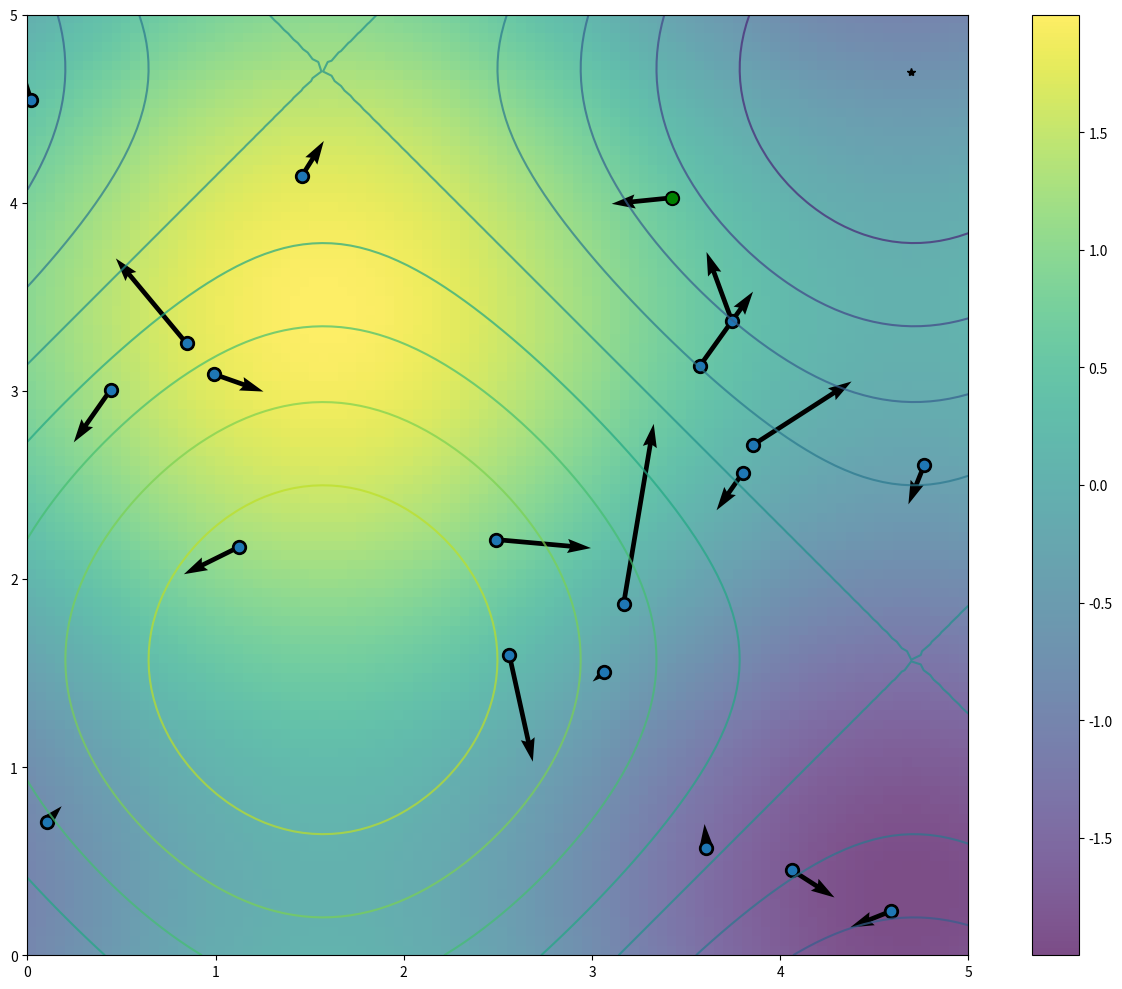

Write the Python code that produced this figure.
#!/usr/bin/env python3
# -*- coding: utf-8 -*-
"""
Created on Tue Apr  5 10:28:41 2022

@author: bizzarohd
"""
#https://machinelearningmastery.com/a-gentle-introduction-to-particle-swarm-optimization/

import numpy as np
import matplotlib.pyplot as plt
from matplotlib.animation import FuncAnimation

#define obective function
def function(x,y):
    f = np.sin(x) + np.sin(y)
    return f

#create coordinates
x = np.linspace(0,5,100)
y = np.linspace(0,5,100)
X,Y = np.array(np.meshgrid(x,y))
Z = function(X,Y)

#caclualtes the x and y coords where Z is at a minimum
flattenX = X.ravel()
flattenY = Y.ravel()

xmin = flattenX[Z.argmin()] #argmin returns the index with the minimum value, #min just prints the minimum value
ymin = flattenY[Z.argmin()]


#intitilaize particles
iterations= 5
n_particles = 20
np.random.seed(10)
Xp = np.random.rand(2, n_particles) * 5   #vector position of particle
Vp = np.random.randn(2, n_particles)*0.2    #vector velocity of particle
print(Xp)
print(Vp, "\n")








######################################################################################################
'''
intilize the particles best known position to its intitial position 

'''
pbest = Xp

'''
for each iteration, compute each particles solution value
vector: function output
'''
pbest_obj = function(Xp[0], Xp[1])  #initlilize the particles objective cost function (function values to minimize for each particle)

'''
update the global best as the particles position that yieled the lowest function value usign argmin
vector: particle position output
'''
gbest = pbest[:, pbest_obj.argmin()]  

'''
update the global objective as the minimum function value found from gbest
 - scaler: function output
'''
gbest_obj = pbest_obj.min()


print(pbest)

print(gbest, "\n")
print(gbest_obj)



##############################
                             #
                             #
                             #
#        ONE ITERATION       #
                             #
                             #
                             #
##############################                             

def update_the_particles_positions_velocities():
    global Vp, Xp, pbest, pbest_obj, gbest, gbest_obj
    
    '''
    update the particles velocity by subtracting the global best at the time by the previous particle position to 
    force the vector direction of all the particles towards the global minimum
    
    
    its equal to the current velcoity + 2 terms
    
    term 1: subtract the best particle positions found by the current particle poisitions
    
    term 2: subtracting the global best at the time by the previous particle position to 
    force the vector direction of all the particles towards the global minimum
    '''
    c1 = 0.1
    c2 = 0.1
    w = 0.8
    r = np.random.rand(2)
    Vp = w * Vp + c1 * r[0] * (pbest - Xp) + c2 * r[1] * (gbest.reshape(-1,1) - Xp) 
    
    
    
    '''
    now update particles position based on calcualted velocity
    '''
    Xp = Xp + Vp
   
    
    
    '''
    define a general objective function
    '''
    obj = function(Xp[0], Xp[1])
    
    
    
    '''
    set the best position of the each particle as the previous position of each particle. 
    
    this is sort of the if statement:
        
        if a particles present position is better than its previsou best position, update it
        
        i.e. loop through pbest, and equat
    '''
    
   
    pbest[:, (pbest_obj >= obj)]   =    Xp[:, (pbest_obj >= obj)]
    
    pbest_obj = np.array([pbest_obj, obj]).min(axis=0)
    
    
    '''
    now find the best particle from this iteration and update the global best with this NEW best particle.
    '''
    
    gbest = pbest[:, pbest_obj.argmin()]
    
    gbest_obj = pbest_obj.min()
    
    
    
    
    print(Vp, "\n")
    print(pbest_obj)
    
   
    
    print("\n\n\n\n")



#PLOT everything

fig, ax = plt.subplots(figsize = (13,10))
fig.set_tight_layout(True)

img = ax.imshow(Z, extent = [0,5,0,5], cmap = 'viridis', alpha = 0.7)
fig.colorbar(img, ax=ax)


ax.plot([xmin], [ymin], marker = '*', color = 'k')

contour = ax.contour(X,Y,Z, 11, alpha = 0.7)

particles = ax.scatter(Xp[0], Xp[1], color = 'k', alpha = 1,s = 100)
velocities = ax.quiver(Xp[0], Xp[1], Vp[0], Vp[1], width = 0.005, angles='xy', scale_units = 'xy', scale = .5)
pbest_plot = ax.scatter(pbest[0], pbest[1], marker = 'o')
gbest_plot = ax.scatter(gbest[0],gbest[1], color = 'g', alpha = 1,s = 50)


#display animation
def animate(i):
    title = 'Iteration {:02d}'.format(i)
    update_the_particles_positions_velocities()
    
    ax.set_title(title)
    
    #update the plot variables with the newly calcualted pbest, Xp, velcoties etc by using set_offsets
    pbest_plot.set_offsets(pbest.T)
    particles.set_offsets(Xp.T)
    velocities.set_offsets(Xp.T)
    velocities.set_UVC(Vp[0],Vp[1])
    gbest_plot.set_offsets(gbest.reshape(1,-1))
    return ax, pbest_plot, particles, velocities, gbest_plot

tspan = list(range(iterations))
anim = FuncAnimation(fig, animate, frames = tspan, interval = 1000, blit = False)
    
    
print("\n\n\n\n")
print("PSO found best solution at f({})={}".format(gbest, gbest_obj))
print("Global optimal at f({})={}".format([xmin,ymin], function(xmin,ymin)))

    










